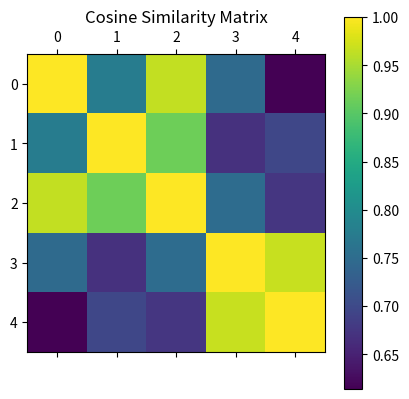

Recreate this plot in Python.
import numpy as np
import matplotlib.pyplot as plt


def cosine_similarity_matrix(matrix):

    dot_product_matrix = np.dot(matrix, matrix.T)

    norms = np.linalg.norm(matrix, axis=1, keepdims=True)

    similarity_matrix = dot_product_matrix / (norms @ norms.T)

    return similarity_matrix


def generate_random_matrix(M, N):

    return np.random.rand(M, N)


def plot_similarity_matrix(similarity_matrix):

    plt.matshow(similarity_matrix, cmap='viridis')
    plt.colorbar()
    plt.title('Cosine Similarity Matrix')
    plt.show()


if __name__ == "__main__":
    M, N = 5, 3
    random_matrix = generate_random_matrix(M, N)

    similarity_matrix = cosine_similarity_matrix(random_matrix)

    plot_similarity_matrix(similarity_matrix)
